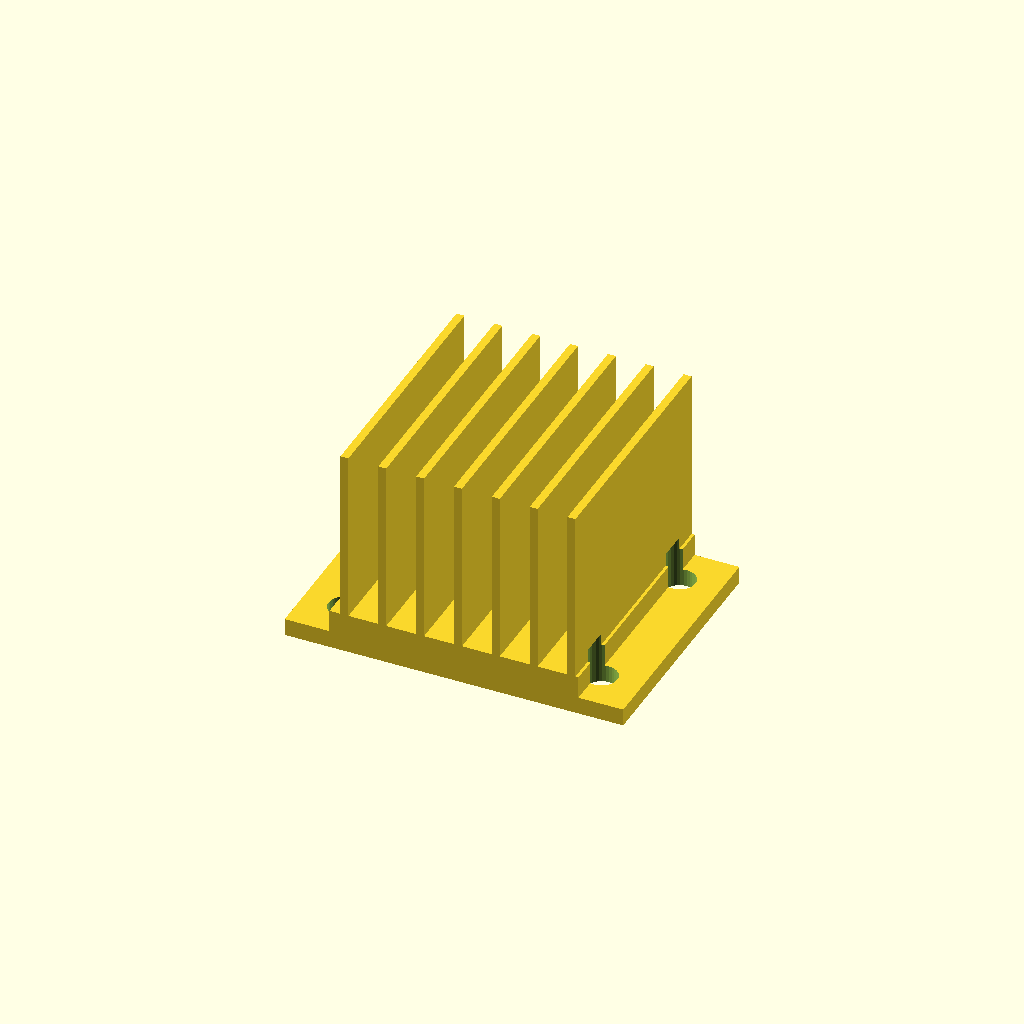
Cell 1 — every parameter at its default value.
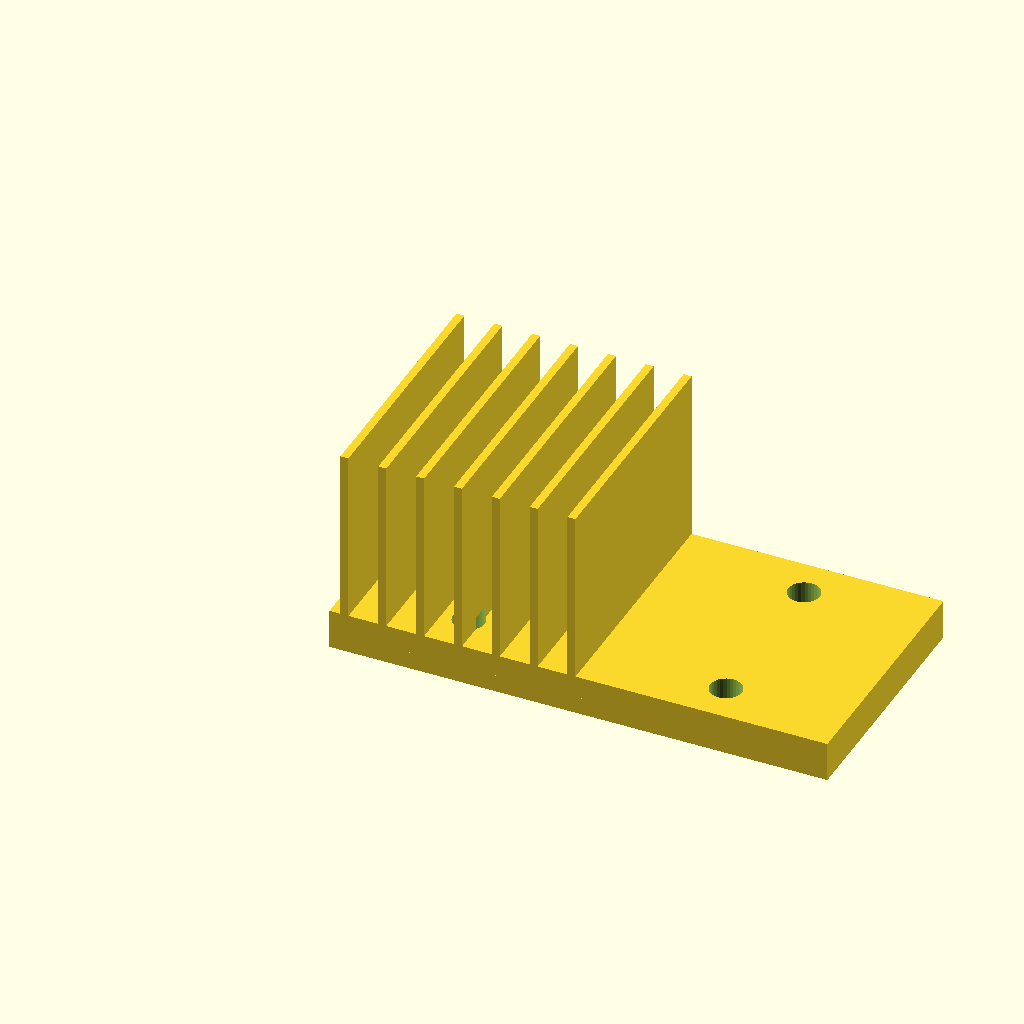
Cell 2: base_w = 100 (everything else at default).
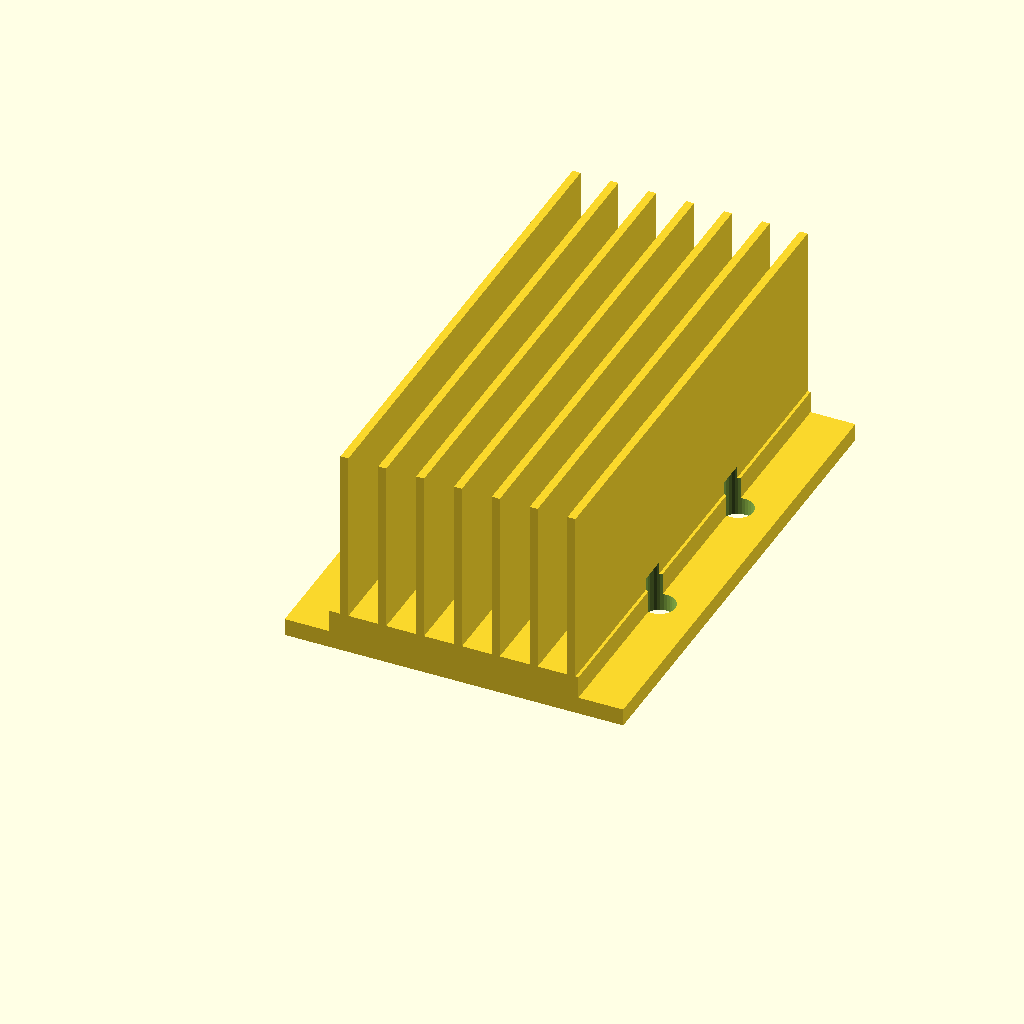
Cell 3: base_d = 100 (everything else at default).
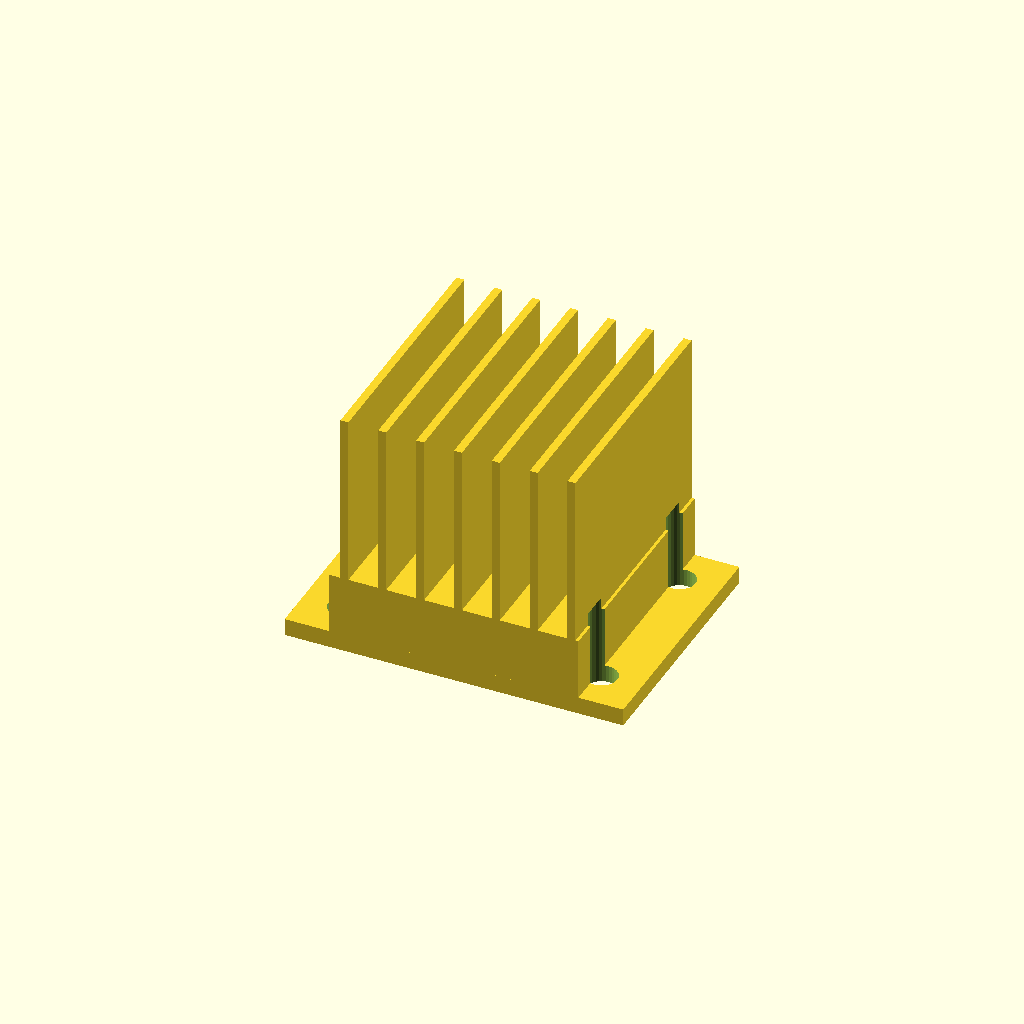
Cell 4: base_t = 16 (everything else at default).
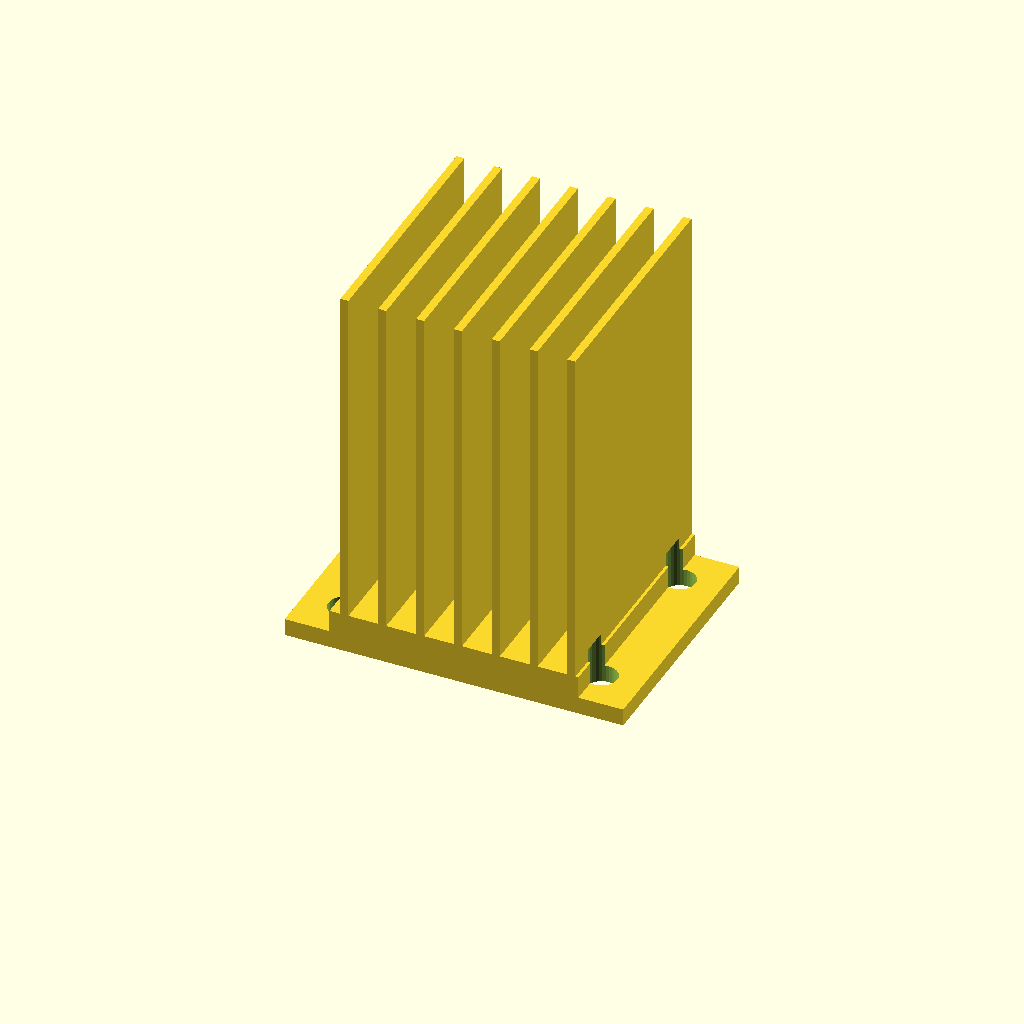
Cell 5: fin_h = 70 (everything else at default).
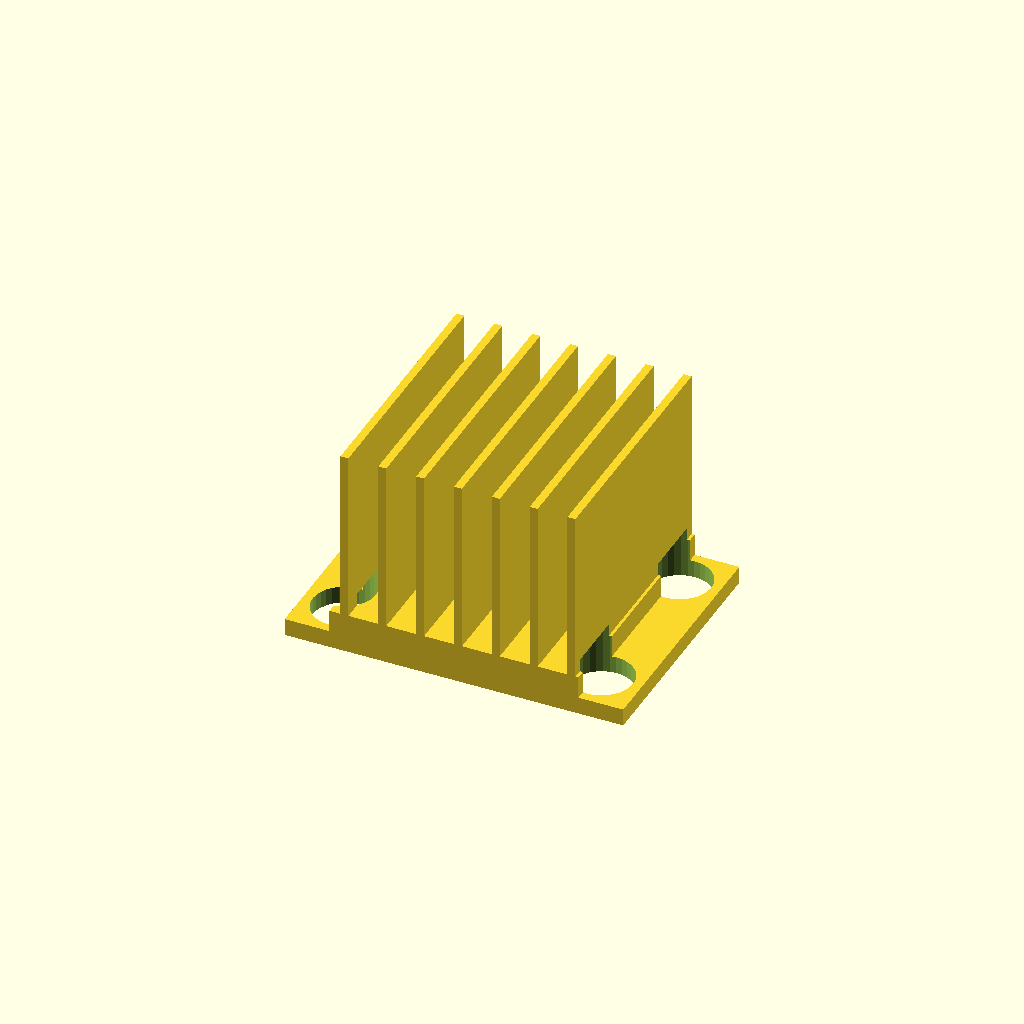
Cell 6: the same model with holes_d = 12.7.
One fixed orthographic camera (rotation 55°, 0°, 25°; colour scheme Cornfield) for every cell.
Source of the model, optional_data/data/gen3/heatsinks/part_0087.scad:
$fn = 32;

// ----------------------------------------------------------------------
// Finned heat sink: 50 x 50 mm base, 35 mm fins
// ----------------------------------------------------------------------

// --- parameters (mm) ---
base_w = 50;              // base width
base_d = 50;              // base depth
base_t = 8;               // base thickness
fin_h = 35;               // fin height above the base
holes_d = 6.35;           // fixing holes
hole_x = 25.82;           // hole offset in x
hole_y = 16.82;           // hole offset in y
fin_t = 1.6;              // fin thickness
fin_pitch = 7.6;          // fin pitch
fin_count = 7;            // number of fins
fin_x0 = 2.2;             // first fin offset
flange_w = 68;            // flange plate width
flange_t = 3;             // flange plate thickness

difference() {
  union() {
    cube([base_w, base_d, base_t]);
    for (i = [0 : fin_count - 1]) {
      translate([fin_x0 + i * fin_pitch, 0, base_t - 0.5]) cube([fin_t, base_d, fin_h + 0.5]);
    }
    /* mounting flange, a wider plate sharing the base bottom */
    translate([(base_w - flange_w) / 2, 0, 0]) cube([flange_w, base_d, flange_t + 0.5]);
  }
  /* fixing holes through the base, 2.5 mm clear on both sides */
  for (hx = [-25.82, 25.82]) {
    for (hy = [-16.82, 16.82]) {
      translate([base_w / 2 + hx, base_d / 2 + hy, -2.5]) cylinder(h = base_t + 5, d = holes_d);
    }
  }
}
Customizer parameters (derived from the source; name, type, default, range or options):
base_w: number, default 50
base_d: number, default 50
base_t: number, default 8
fin_h: number, default 35
holes_d: number, default 6.35
hole_x: number, default 25.82
hole_y: number, default 16.82
fin_t: number, default 1.6
fin_pitch: number, default 7.6
fin_count: number, default 7
fin_x0: number, default 2.2
flange_w: number, default 68
flange_t: number, default 3
